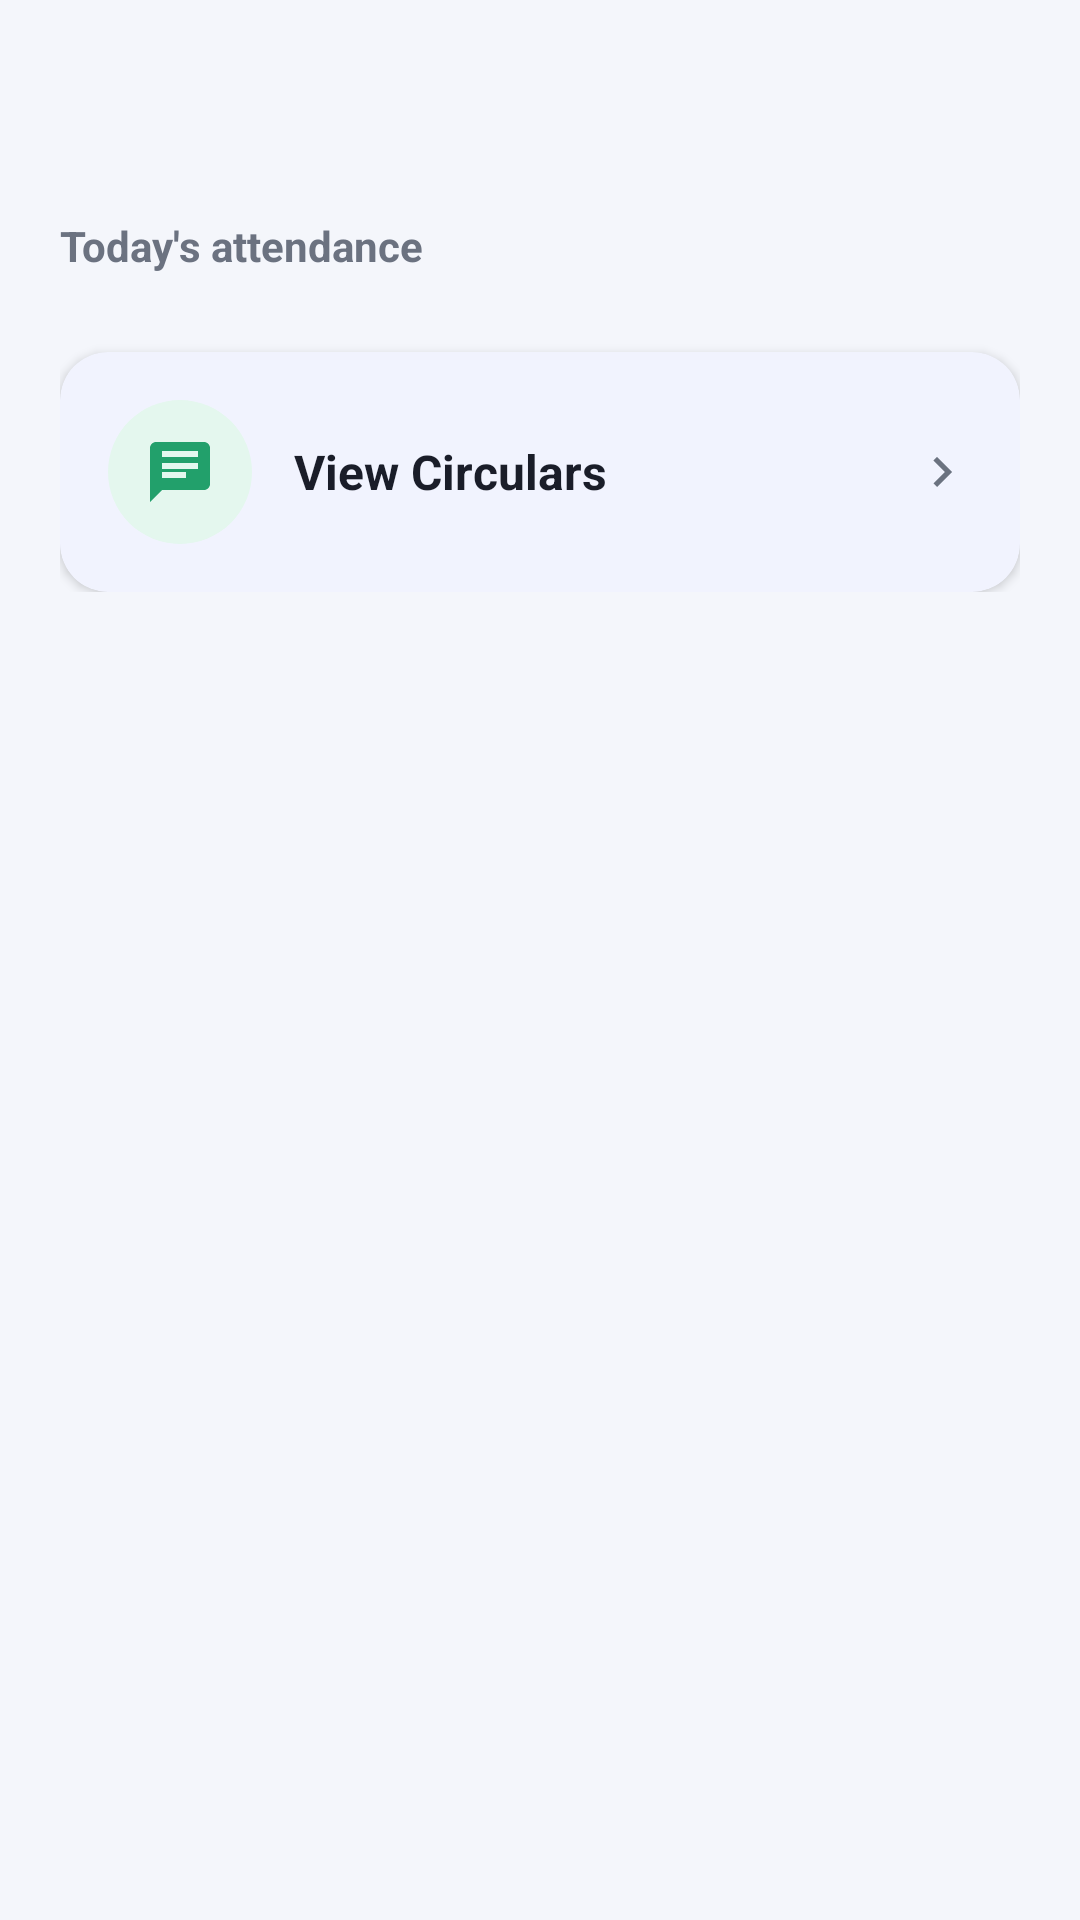

Write the Android layout XML for this screen, with the resource values it uses.
<!-- AndroidManifest.xml: application theme Theme.Scholivax -->
<!-- res/layout/activity_parent_home.xml -->
<?xml version="1.0" encoding="utf-8"?>
<ScrollView xmlns:android="http://schemas.android.com/apk/res/android"
    xmlns:app="http://schemas.android.com/apk/res-auto"
    android:layout_width="match_parent"
    android:layout_height="match_parent"
    android:background="@color/background">

    <LinearLayout
        android:layout_width="match_parent"
        android:layout_height="wrap_content"
        android:orientation="vertical"
        android:padding="20dp">

        <TextView
            android:id="@+id/welcomeText"
            style="@style/TextAppearance.Scholivax.Headline"
            android:layout_width="wrap_content"
            android:layout_height="wrap_content"
            android:layout_marginBottom="20dp"/>

        <TextView
            android:layout_width="wrap_content"
            android:layout_height="wrap_content"
            android:text="Today's attendance"
            android:textStyle="bold"
            android:textSize="14sp"
            android:textColor="@color/text_secondary"
            android:layout_marginBottom="10dp"/>

        <LinearLayout
            android:id="@+id/childrenContainer"
            android:layout_width="match_parent"
            android:layout_height="wrap_content"
            android:orientation="vertical"/>

        <com.google.android.material.card.MaterialCardView
            android:id="@+id/circularsBtn"
            style="@style/Widget.Scholivax.Card"
            android:layout_width="match_parent"
            android:layout_height="wrap_content"
            android:layout_marginTop="16dp"
            android:clickable="true"
            android:focusable="true">
            <LinearLayout
                android:layout_width="match_parent"
                android:layout_height="wrap_content"
                android:orientation="horizontal"
                android:gravity="center_vertical">
                <FrameLayout
                    android:layout_width="48dp"
                    android:layout_height="48dp"
                    android:background="@drawable/bg_icon_chip_success">
                    <ImageView
                        android:layout_width="24dp"
                        android:layout_height="24dp"
                        android:layout_gravity="center"
                        android:src="@drawable/ic_notice"
                        app:tint="@color/success"/>
                </FrameLayout>
                <TextView
                    android:layout_width="0dp"
                    android:layout_height="wrap_content"
                    android:layout_weight="1"
                    android:layout_marginStart="14dp"
                    android:text="View Circulars"
                    android:textStyle="bold"
                    android:textSize="16sp"
                    android:textColor="@color/text_primary"/>
                <ImageView
                    android:layout_width="20dp"
                    android:layout_height="20dp"
                    android:src="@drawable/ic_chevron_right"
                    app:tint="@color/text_secondary"/>
            </LinearLayout>
        </com.google.android.material.card.MaterialCardView>

    </LinearLayout>
</ScrollView>
<!-- resources referenced by this layout -->
<resources>
  <color name="background">#F4F6FB</color>
  <color name="success">#22A06B</color>
  <color name="text_primary">#1A1D29</color>
  <color name="text_secondary">#6B7280</color>
  <!-- drawable bg_icon_chip_success (drawable) -->
  <?xml version="1.0" encoding="utf-8"?>
  <shape xmlns:android="http://schemas.android.com/apk/res/android" android:shape="oval">
      <solid android:color="@color/success_bg"/>
  </shape>
  <!-- drawable ic_chevron_right (drawable) -->
  <vector xmlns:android="http://schemas.android.com/apk/res/android"
      android:width="24dp" android:height="24dp" android:viewportWidth="24" android:viewportHeight="24">
      <path android:fillColor="#FF000000" android:pathData="M8.59,16.59L13.17,12 8.59,7.41 10,6l6,6 -6,6z"/>
  </vector>
  <!-- drawable ic_notice (drawable) -->
  <vector xmlns:android="http://schemas.android.com/apk/res/android"
      android:width="24dp" android:height="24dp" android:viewportWidth="24" android:viewportHeight="24">
      <path android:fillColor="#FF000000" android:pathData="M20,2H4c-1.1,0 -2,0.9 -2,2v18l4,-4h14c1.1,0 2,-0.9 2,-2V4c0,-1.1 -0.9,-2 -2,-2zM6,9h12v2H6V9zM14,14H6v-2h8V14zM18,7H6V5h12V7z"/>
  </vector>
  <style name="TextAppearance.Scholivax.Headline" parent="TextAppearance.Material3.HeadlineSmall">
          <item name="android:textColor">@color/text_primary</item>
          <item name="android:fontFamily">sans-serif-medium</item>
      </style>
  <style name="Widget.Scholivax.Card" parent="Widget.Material3.CardView.Elevated">
          <item name="cardCornerRadius">16dp</item>
          <item name="cardElevation">2dp</item>
          <item name="cardBackgroundColor">@color/surface</item>
          <item name="contentPadding">16dp</item>
      </style>
  <style name="Theme.Scholivax" parent="Theme.Material3.DayNight.NoActionBar">
          <item name="colorPrimary">@color/primary</item>
          <item name="colorPrimaryDark">@color/primary_dark</item>
          <item name="colorOnPrimary">@color/white</item>
          <item name="colorSecondary">@color/accent</item>
          <item name="colorSecondaryContainer">@color/primary_light</item>
          <item name="android:colorBackground">@color/background</item>
          <item name="colorSurface">@color/surface</item>
          <item name="android:statusBarColor">@color/primary</item>
          <item name="materialButtonStyle">@style/Widget.Scholivax.Button</item>
          <item name="textInputStyle">@style/Widget.Scholivax.TextInputLayout</item>
          <item name="shapeAppearanceMediumComponent">@style/ShapeAppearance.Scholivax.Medium</item>
      </style>
  <color name="success_bg">#E4F7EE</color>
  <color name="surface">#FFFFFF</color>
  <color name="primary">#3D5AFE</color>
  <color name="primary_dark">#2A3EB1</color>
  <color name="white">#FFFFFF</color>
  <color name="accent">#FF7A45</color>
  <color name="primary_light">#E8EAFF</color>
  <style name="Widget.Scholivax.Button" parent="Widget.Material3.Button">
          <item name="cornerRadius">14dp</item>
          <item name="android:textAllCaps">false</item>
          <item name="android:textSize">16sp</item>
          <item name="android:letterSpacing">0</item>
          <item name="android:paddingTop">14dp</item>
          <item name="android:paddingBottom">14dp</item>
      </style>
  <style name="Widget.Scholivax.TextInputLayout" parent="Widget.Material3.TextInputLayout.OutlinedBox">
          <item name="boxCornerRadiusTopStart">12dp</item>
          <item name="boxCornerRadiusTopEnd">12dp</item>
          <item name="boxCornerRadiusBottomStart">12dp</item>
          <item name="boxCornerRadiusBottomEnd">12dp</item>
          <item name="boxStrokeColor">@color/primary</item>
      </style>
  <style name="ShapeAppearance.Scholivax.Medium" parent="ShapeAppearance.Material3.MediumComponent">
          <item name="cornerFamily">rounded</item>
          <item name="cornerSize">14dp</item>
      </style>
</resources>
